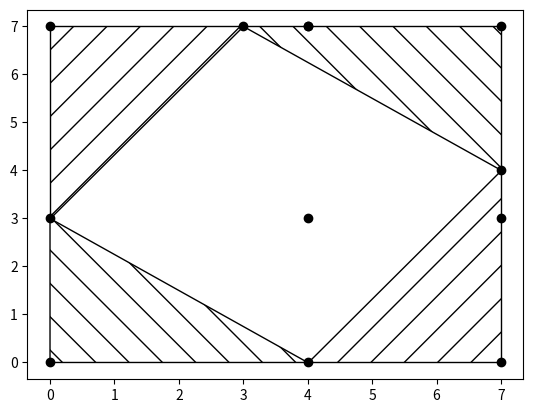
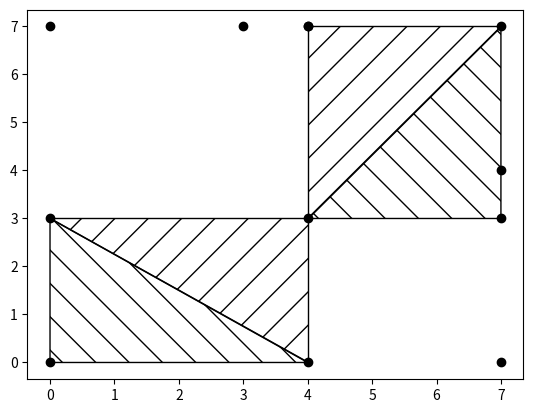

The matplotlib source for these figures, in order:
import matplotlib.pyplot as plt
plt.style.use('grayscale')
import numpy as np

class Triangle():
    def __init__(self, a, b, c):
        self.a = a
        self.b = b
        self.c = c

    def to_plot(self):
        return np.array([self.a, self.b, self.c])

a = 4
b = 3
c = 5
p0 = [0, 0]
p1 = [a, 0]
p2 = [a + b, 0]
p3 = [a + b, a]
p4 = [a + b, a + b]
p5 = [b, a + b]
p6 = [0, a + b]
p7 = [0, b]

p8 = [a, b]
p9 = [a, a + b]
p10 = [a + b, b]
p11 = [a, a + b]

points = [p0, p1, p2, p3, p4, p5, p6, p7, p8, p9, p10, p11]
T0 = Triangle(p0, p1, p7)
T1 = Triangle(p1, p2, p3)
T2 = Triangle(p3, p4, p5)
T3 = Triangle(p5, p6, p7)

triangles = [T0, T1, T2, T3]

plt.figure()
plt.scatter([p[0] for p in points], [p[1] for p in points])
for idx, triangle in enumerate(triangles):
    hatch = '/' if idx%2 else '\\'
    trg = plt.Polygon(triangle.to_plot(), hatch=hatch, fill=False)
    plt.gca().add_patch(trg)
plt.show()

T0 = Triangle(p0, p1, p7)
T1 = Triangle(p1, p8, p7)
T2 = Triangle(p10, p4, p8)
T3 = Triangle(p4, p11, p8)

triangles = [T0, T1, T2, T3]

plt.figure()
plt.scatter([p[0] for p in points], [p[1] for p in points])
for idx, triangle in enumerate(triangles):
    hatch = '/' if idx%2 else '\\'
    trg = plt.Polygon(triangle.to_plot(), hatch=hatch, fill=False)
    plt.gca().add_patch(trg)
plt.show()